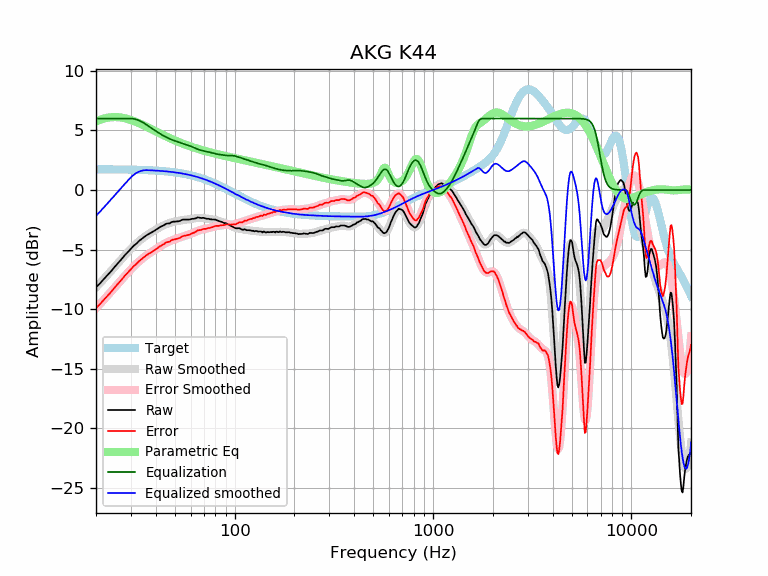

Values plotted in this chart, from the file beside it:
frequency, raw, error, smoothed, error_smoothed, equalization, parametric_eq, equalized_raw, equalized_smoothed, target
20, -8.15, -9.89, -8.17, -9.92, 6.00, 5.76, -2.15, -2.17, 1.74
21, -7.81, -9.55, -7.79, -9.54, 6.00, 5.90, -1.81, -1.79, 1.74
22, -7.43, -9.17, -7.43, -9.17, 6.00, 6.00, -1.43, -1.43, 1.74
23, -7.09, -8.83, -7.07, -8.81, 6.00, 6.08, -1.09, -1.07, 1.74
24, -6.75, -8.49, -6.73, -8.46, 6.00, 6.11, -0.75, -0.73, 1.74
25, -6.39, -8.12, -6.39, -8.13, 6.00, 6.12, -0.39, -0.39, 1.73
26, -6.08, -7.81, -6.07, -7.80, 6.00, 6.11, -0.08, -0.07, 1.73
27, -5.77, -7.50, -5.76, -7.49, 6.00, 6.07, 0.23, 0.24, 1.73
28, -5.45, -7.17, -5.47, -7.19, 6.00, 6.02, 0.55, 0.53, 1.72
29, -5.19, -6.91, -5.19, -6.91, 6.00, 5.95, 0.81, 0.81, 1.72
30, -4.92, -6.63, -4.93, -6.64, 6.00, 5.88, 1.08, 1.07, 1.71
31, -4.67, -6.38, -4.69, -6.40, 5.97, 5.79, 1.30, 1.28, 1.71
32, -4.49, -6.19, -4.48, -6.18, 5.91, 5.70, 1.42, 1.44, 1.70
33, -4.26, -5.96, -4.28, -5.98, 5.83, 5.60, 1.57, 1.55, 1.70
34, -4.10, -5.79, -4.10, -5.79, 5.72, 5.51, 1.62, 1.62, 1.69
35, -3.93, -5.61, -3.94, -5.63, 5.61, 5.41, 1.68, 1.66, 1.68
36, -3.79, -5.46, -3.80, -5.47, 5.47, 5.31, 1.68, 1.67, 1.67
37, -3.67, -5.33, -3.67, -5.33, 5.33, 5.21, 1.66, 1.66, 1.66
38, -3.57, -5.22, -3.55, -5.20, 5.20, 5.11, 1.63, 1.65, 1.65
39, -3.46, -5.10, -3.43, -5.08, 5.08, 5.02, 1.62, 1.64, 1.64
40, -3.34, -4.97, -3.32, -4.96, 4.96, 4.93, 1.62, 1.63, 1.63
41, -3.23, -4.85, -3.22, -4.84, 4.84, 4.84, 1.61, 1.62, 1.62
42, -3.11, -4.72, -3.12, -4.73, 4.73, 4.75, 1.62, 1.61, 1.61
43, -3.03, -4.63, -3.03, -4.63, 4.63, 4.67, 1.60, 1.60, 1.60
44, -2.95, -4.53, -2.95, -4.53, 4.53, 4.59, 1.58, 1.58, 1.58
45, -2.84, -4.41, -2.88, -4.45, 4.45, 4.51, 1.61, 1.57, 1.57
46, -2.80, -4.35, -2.81, -4.37, 4.37, 4.43, 1.57, 1.55, 1.55
47, -2.80, -4.34, -2.76, -4.30, 4.30, 4.36, 1.50, 1.54, 1.54
48, -2.69, -4.21, -2.71, -4.23, 4.23, 4.29, 1.54, 1.52, 1.52
49, -2.65, -4.15, -2.68, -4.18, 4.18, 4.22, 1.53, 1.50, 1.50
50, -2.65, -4.13, -2.64, -4.13, 4.13, 4.16, 1.48, 1.48, 1.48
51, -2.63, -4.09, -2.61, -4.08, 4.08, 4.10, 1.45, 1.46, 1.46
52, -2.62, -4.06, -2.58, -4.03, 4.03, 4.04, 1.41, 1.44, 1.44
53, -2.59, -4.01, -2.56, -3.98, 3.98, 3.98, 1.39, 1.42, 1.42
54, -2.51, -3.91, -2.54, -3.94, 3.94, 3.93, 1.43, 1.40, 1.40
55, -2.48, -3.86, -2.52, -3.89, 3.89, 3.88, 1.41, 1.38, 1.38
56, -2.48, -3.83, -2.50, -3.85, 3.85, 3.83, 1.37, 1.35, 1.35
57, -2.48, -3.81, -2.48, -3.81, 3.81, 3.78, 1.33, 1.33, 1.33
58, -2.48, -3.78, -2.47, -3.77, 3.77, 3.74, 1.29, 1.30, 1.30
59, -2.48, -3.75, -2.45, -3.72, 3.72, 3.69, 1.24, 1.27, 1.27
60, -2.45, -3.69, -2.43, -3.68, 3.68, 3.65, 1.23, 1.24, 1.24
61, -2.41, -3.63, -2.41, -3.63, 3.63, 3.61, 1.22, 1.22, 1.22
62, -2.41, -3.60, -2.39, -3.58, 3.58, 3.57, 1.17, 1.19, 1.19
63, -2.39, -3.55, -2.37, -3.53, 3.53, 3.53, 1.14, 1.16, 1.16
64, -2.36, -3.48, -2.36, -3.48, 3.48, 3.49, 1.12, 1.12, 1.12
65, -2.29, -3.38, -2.34, -3.43, 3.43, 3.46, 1.14, 1.09, 1.09
66, -2.31, -3.37, -2.33, -3.39, 3.39, 3.43, 1.08, 1.06, 1.06
67, -2.33, -3.35, -2.33, -3.35, 3.35, 3.39, 1.02, 1.02, 1.02
68, -2.35, -3.34, -2.33, -3.32, 3.32, 3.36, 0.97, 0.99, 0.99
69, -2.33, -3.28, -2.34, -3.30, 3.30, 3.33, 0.97, 0.95, 0.95
70, -2.34, -3.26, -2.36, -3.27, 3.27, 3.30, 0.93, 0.92, 0.92
71, -2.38, -3.26, -2.37, -3.25, 3.25, 3.27, 0.87, 0.88, 0.88
72, -2.41, -3.25, -2.39, -3.23, 3.23, 3.24, 0.82, 0.84, 0.84
73, -2.41, -3.22, -2.40, -3.21, 3.21, 3.22, 0.80, 0.81, 0.81
74, -2.41, -3.18, -2.42, -3.19, 3.19, 3.19, 0.78, 0.77, 0.77
75, -2.45, -3.18, -2.43, -3.16, 3.16, 3.16, 0.71, 0.73, 0.73
76, -2.45, -3.14, -2.45, -3.14, 3.14, 3.14, 0.69, 0.69, 0.69
77, -2.47, -3.12, -2.46, -3.11, 3.11, 3.12, 0.64, 0.65, 0.65
78, -2.47, -3.08, -2.47, -3.08, 3.08, 3.09, 0.61, 0.61, 0.61
79, -2.48, -3.05, -2.49, -3.06, 3.06, 3.07, 0.58, 0.57, 0.57
... 553 more rows
